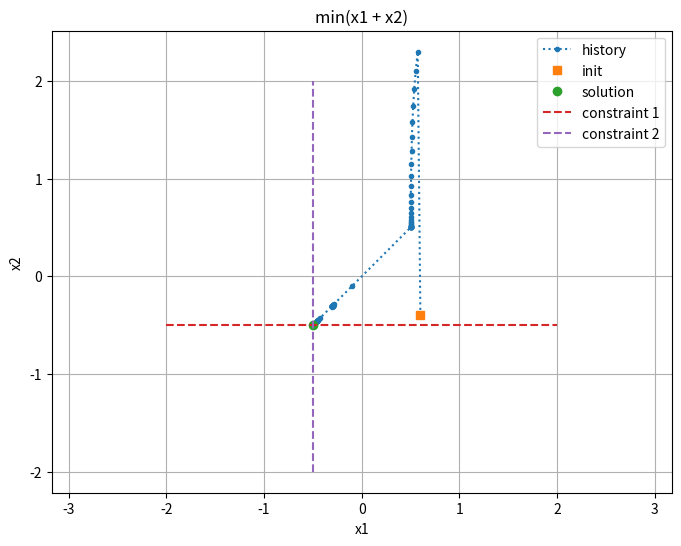

Write the Python code that produced this figure.
# -*- coding: utf-8 -*-
"""Gradient descent.ipynb

Automatically generated by Colaboratory.

Original file is located at
    https://colab.research.google.com/<link-removed>
"""

import numpy as np
import matplotlib.pyplot as plt


ks = np.array([[1.0], [1.0]], dtype=np.double)


def f1(x1, x2):
    return ks[0]*x1 + ks[1]*x2


def df1(x1, x2):
    return ks


class circle:
    _k1 = 1.0
    _k2 = 1.0
    _r = 1

    def __init__(self, params):
        if len(params) != 0:
            print("params unpack not implemented.")
            pass

    def cons(self, x):
        return self._k1*x[0]**2 + self._k2*x[1]**2 - self._r

    def deriv(self, x):
        dfdx = -np.array(
            [self._k1*2.0*x[0], self._k2*2.0*x[1]], dtype=np.double)
        return np.reshape(dfdx, (2, 1)) / self.cons(x)

    def barrier(self, x):
        c = self.cons(x)
        if (c > 0.0):
            print("function is infeasible!")
        return -np.log(-c)

    def boundary(self):
        boundaries = []
        num = 101
        rad = np.pi/(num-1)*2
        x = np.zeros((2, num), dtype=np.double)
        for i in range(num):
            x[0, i] = self._r*np.cos(i*rad)
            x[1, i] = self._r*np.sin(i*rad)
        boundaries += [x]
        return boundaries


def linear(x1, x2, k1, k2, c):
    return x1*k1 + x2*k2 + c


def dlinear(x1, x2, k1, k2):
    return np.array([[k1], [k2]], dtype=np.double)


def drawLinear(k1, k2, c):
    num = 2
    x = np.zeros((2, num), dtype=np.double)
    if k1 == 0.0:
        x[0, 0] = -2.0
        x[1, 0] = -c/k2
        x[0, 1] = 2.0
        x[1, 1] = -c/k2
    elif k2 == 0.0:
        x[0, 0] = -c/k1
        x[1, 0] = -2.0
        x[0, 1] = -c/k1
        x[1, 1] = 2.0
    else:
        x[0, 0] = -c/k1
        x[1, 0] = 0.0
        x[0, 1] = 0.0
        x[1, 1] = -c/k2
    return x


class linearCons:
    _kx = [0.0, -1.0]
    _ky = [-1.0, 0.0]
    _c = [-0.5, -0.5]

    def __init__(self, params):
        if len(params) != 0:
            print("params unpack not implemented.")
            pass

    def cons(self, x):
        res = -np.inf
        for i in range(len(self._kx)):
            f = linear(
                x[0], x[1], self._kx[i], self._ky[i], self._c[i])
            res = max(res, f)
            # print("res, f", res, f)
        return res

    def deriv(self, x):
        res = np.zeros((2, 1), dtype=np.double)
        for i in range(len(self._kx)):
            grad = -dlinear(x[0], x[1], self._kx[i], self._ky[i])
            f = linear(
                x[0], x[1], self._kx[i], self._ky[i], self._c[i])
            # print("grad, f", grad, f)
            res += grad/f
        return res

    def barrier(self, x):
        res = 0.0
        for i in range(len(self._kx)):
            f = linear(
                x[0], x[1], self._kx[i], self._ky[i], self._c[i])
            if (f > 0.0):
                print("function is infeasible!")
            res += -np.log(-f)
        return res

    def boundary(self):
        boundaries = []
        for i in range(len(self._kx)):
            x = drawLinear(self._kx[i], self._ky[i], self._c[i])
            boundaries += [x]
        return boundaries


def GD(x0, constraint):
    x = x0
    maxIter = 200
    x_history = np.zeros((2, maxIter), dtype=np.double)
    x_history[:, 0] = x0
    step = 0.2
    k = 1

    cons, dCons = constraints.cons, constraints.deriv
    for i in range(1, maxIter):
        x -= step*df1(x[0], x[1])
        x_history[:, k] = x
        k += 1
        if cons(x) >= 0.0:
            break
    x_history = x_history[:, :k]
    return x_history


def BarrierGD(x0, constraints):
    maxIter = 8
    maxInnerIter = 30

    x = x0
    x_history = np.zeros((2, maxIter*maxInnerIter+1), dtype=np.double)
    x_history[:, 0] = x0[:, 0]

    t = 1.0
    mu = 5.0  # t is scaled by this each outer iteration
    max_t = 1e7
    step_tol = 1e-8
    # gradient descent on t*f(x) + phi(x)
    # phi(x) is the barrier on inequality constraints phi(x) = -log(-g(x))
    # g(x)<=0.0
    # d(phi(x))/dx = - (d(gx)/dx) / g(x)
    # constraint function, constraint function derivative, linearAndCircleBarrier
    cons, dCons, barrierCons = constraints.cons, constraints.deriv, constraints.barrier
    k = 1
    # infeasibility handling
    step = 0.3
    while cons(x) > 0.0:
        # infeasible
        gradient = dCons(x)
        before_cost = cons(x)
        while step >= step_tol:
            x_after = x - step*gradient
            after_cost = cons(x_after)
            if after_cost < before_cost:
                x_history[:, k] = x_after
                x = x_after
                k += 1
                break
            else:
                step /= 2.0
    print("{} iters of infeasibility steps.".format(k-1))
    for i in range(maxIter):
        # centering step
        for j in range(maxInnerIter):
            before_cost = t*f1(x[0], x[1]) + barrierCons(x)
            gradient = t*df1(x[0], x[1]) + dCons(x)
            # print("x, gradient, dCons(x)", x, gradient, dCons(x))
            if np.linalg.norm(gradient) < 1e-5:
                print(
                    "outer iter: {}, innerIter: {}. gradien norm < 1e-5, exiting inner loop.".format(i, j))
                break
            while step >= step_tol:
                x_after = x - step*gradient
                # print("x, gradient, x_after", x, gradient, x_after)
                if cons(x_after) >= -1e-8:
                    print("violating constraints, halfing step size.")
                    # print('cons(x_after):', cons(x_after))
                    step /= 2.0
                    continue
                after_cost = t*f1(x_after[0], x_after[1]
                                  ) + barrierCons(x_after)
                if after_cost < before_cost:
                    x_history[:, k] = x_after[:, 0]
                    x = x_after
                    k += 1
                    # print("step, gradient, x: ",step, gradient, x)
                    break
                else:
                    step /= 2.0
            if (step < step_tol):
                print(
                    'outer iter: {}, innerIter: {}. step < tol, exiting inner loop.'.format(i, j))
                break
        if (step < step_tol):
            print(
                'step < tol, exiting outer loop at iter {}.'.format(i))
            break
        t = t*mu
        if t >= max_t:
            print("exit, t = {}".format(t))
            break
    x_history = x_history[:, :k]
    return x_history


x0 = np.array([0.2, 0.4], dtype=np.double)
# x0 = np.array([-0.1, -0.1], dtype=np.double)
# x0 = np.array([-0.5, 0.5],dtype=np.double)
x0 = np.array([0.6, -0.4], dtype=np.double)
# x0 = np.array([-0.5, 1.2], dtype=np.double)  # infeasible intial solution

# closer to solution but not on center path
# x0 = np.array([-0.6, -0.4], dtype=np.double)
x0 = np.reshape(x0, (2, 1))
# opt = GD
opt = BarrierGD

# constraints = circle([])
constraints = linearCons([])

x_history = opt(x0, constraints)
# '{:-9} YES votes  {:2.2%}'.format(yes_votes, percentage)
print('Calculated Optimal solution x1 = {}, x2 = {}.'.format(
    x_history[0, -1], x_history[1, -1]))
# print(x_history)
print(f1(x_history[0, -1], x_history[1, -1]))
# plt.figure(figsize=(12, 9))
# plt.figure(figsize=(16, 12))
plt.figure(figsize=(8, 6))
plt.plot(x_history[0, :], x_history[1, :], '.:', label='history')
plt.plot(x_history[0, 0], x_history[1, 0], 's', label='init')
# for i in range(1, x_history.shape[1]):
#   dx = x_history[0,i] - x_history[0,i-1]
#   dy = x_history[1,i] - x_history[1,i-1]
#   plt.arrow(x_history[0,i-1], x_history[1,i-1], dx, dy, head_width=0.04, head_length=0.1, linewidth=1, color='r', length_includes_head=True)
plt.plot(x_history[0, -1], x_history[1, -1], 'o', label='solution')
# plt.plot([-np.sqrt(2)/2], [-np.sqrt(2)/2], 'o', label='solution')

boundaries = constraints.boundary()
i = 1
for boundary in boundaries:
    plt.plot(boundary[0, :], boundary[1, :],
             '--', label='constraint ' + str(i))
    i += 1

plt.axis('equal')
plt.legend()
plt.title("min(x1 + x2)")
plt.xlabel("x1")
plt.ylabel("x2")
plt.grid()
plt.show(block=False)

# plt.figure(figsize=(12, 9))
# plt.figure(figsize=(16, 12))
# plt.figure(figsize=(8, 6))

# plt.subplot(2, 1, 1)
# plt.plot(x_history[0, :], '.-')
# plt.ylabel("x1")
# plt.grid()
# plt.subplot(2, 1, 2)
# plt.plot(x_history[1, :], '.-')
# plt.ylabel("x2")
# plt.grid()
plt.show()
